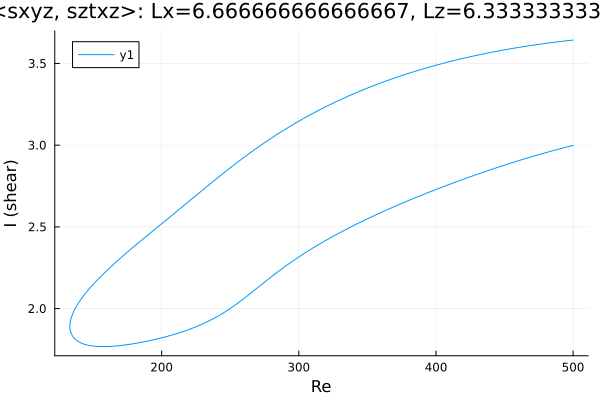

Data behind this chart, as committed beside it:
Re, shear
500.0, 3.643
499.9, 3.643
498.5, 3.642
497.1, 3.64
495.6, 3.639
494.2, 3.638
492.8, 3.636
491.4, 3.635
491.1, 3.635
489.7, 3.633
488.3, 3.632
486.9, 3.63
485.5, 3.629
484.1, 3.627
482.6, 3.626
481.2, 3.624
479.8, 3.623
478.4, 3.621
477, 3.619
475.6, 3.618
474.2, 3.616
473, 3.615
471.5, 3.613
470.1, 3.611
468.7, 3.609
467.3, 3.607
465.9, 3.606
464.5, 3.604
463.1, 3.602
461.6, 3.6
460.2, 3.598
458.8, 3.596
457.4, 3.594
456, 3.592
454.6, 3.59
453.2, 3.588
451.7, 3.586
450.3, 3.584
448.9, 3.582
447.5, 3.58
446.1, 3.577
444.7, 3.575
443.3, 3.573
441.8, 3.571
440.4, 3.568
439, 3.566
437.6, 3.564
436.2, 3.561
434.8, 3.559
433.4, 3.556
431.9, 3.554
430.5, 3.551
429.1, 3.549
427.7, 3.546
426.3, 3.544
424.9, 3.541
423.5, 3.538
422.1, 3.536
420.6, 3.533
419.2, 3.53
... 532 more rows
